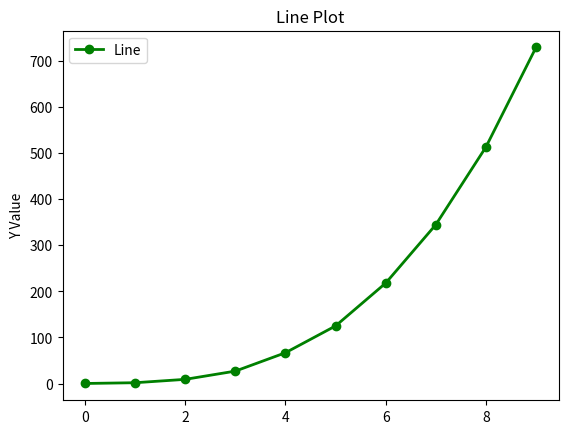

This chart was generated by the following Python code:
#!/usr/bin/env python3
# -*- coding: utf-8 -*-
"""
Created on : 2018/11/02 07:30:39 JST.
Last Change: 2018/11/06 21:01:16 JST.

[redacted]
"""
import matplotlib.pyplot as plt
import numpy as np


def func(x_arr):
    """
    generate data for plot

    Parameters
    ----------
    x_arr : ndarray

    Return
    ------
    f(x) = x^3 + 1 + epsilon_noise
    """
    return x_arr ** 3 + 1 + np.random.randn(len(x_arr))


def line_graph(x_data, y_data, linewidth=2, color='green', marker='o'):
    """ plot line """
    fig = plt.figure()
    ax = fig.add_subplot(111)

    ax.plot(x_data, y_data, color=color, marker=marker, linewidth=linewidth,
            linestyle='solid', label='Line')  # 折れ線グラフ作成

    ax.set_title('Line Plot')  # タイトルを追加
    ax.set_ylabel('Y Value')  # y軸の設定
    plt.legend(loc='upper left')  # 凡例の設定

    plt.show()


if __name__ == '__main__':
    n_data = 10
    x_data = np.arange(n_data)
    y_data = func(x_data)

    line_graph(x_data=x_data, y_data=y_data)
